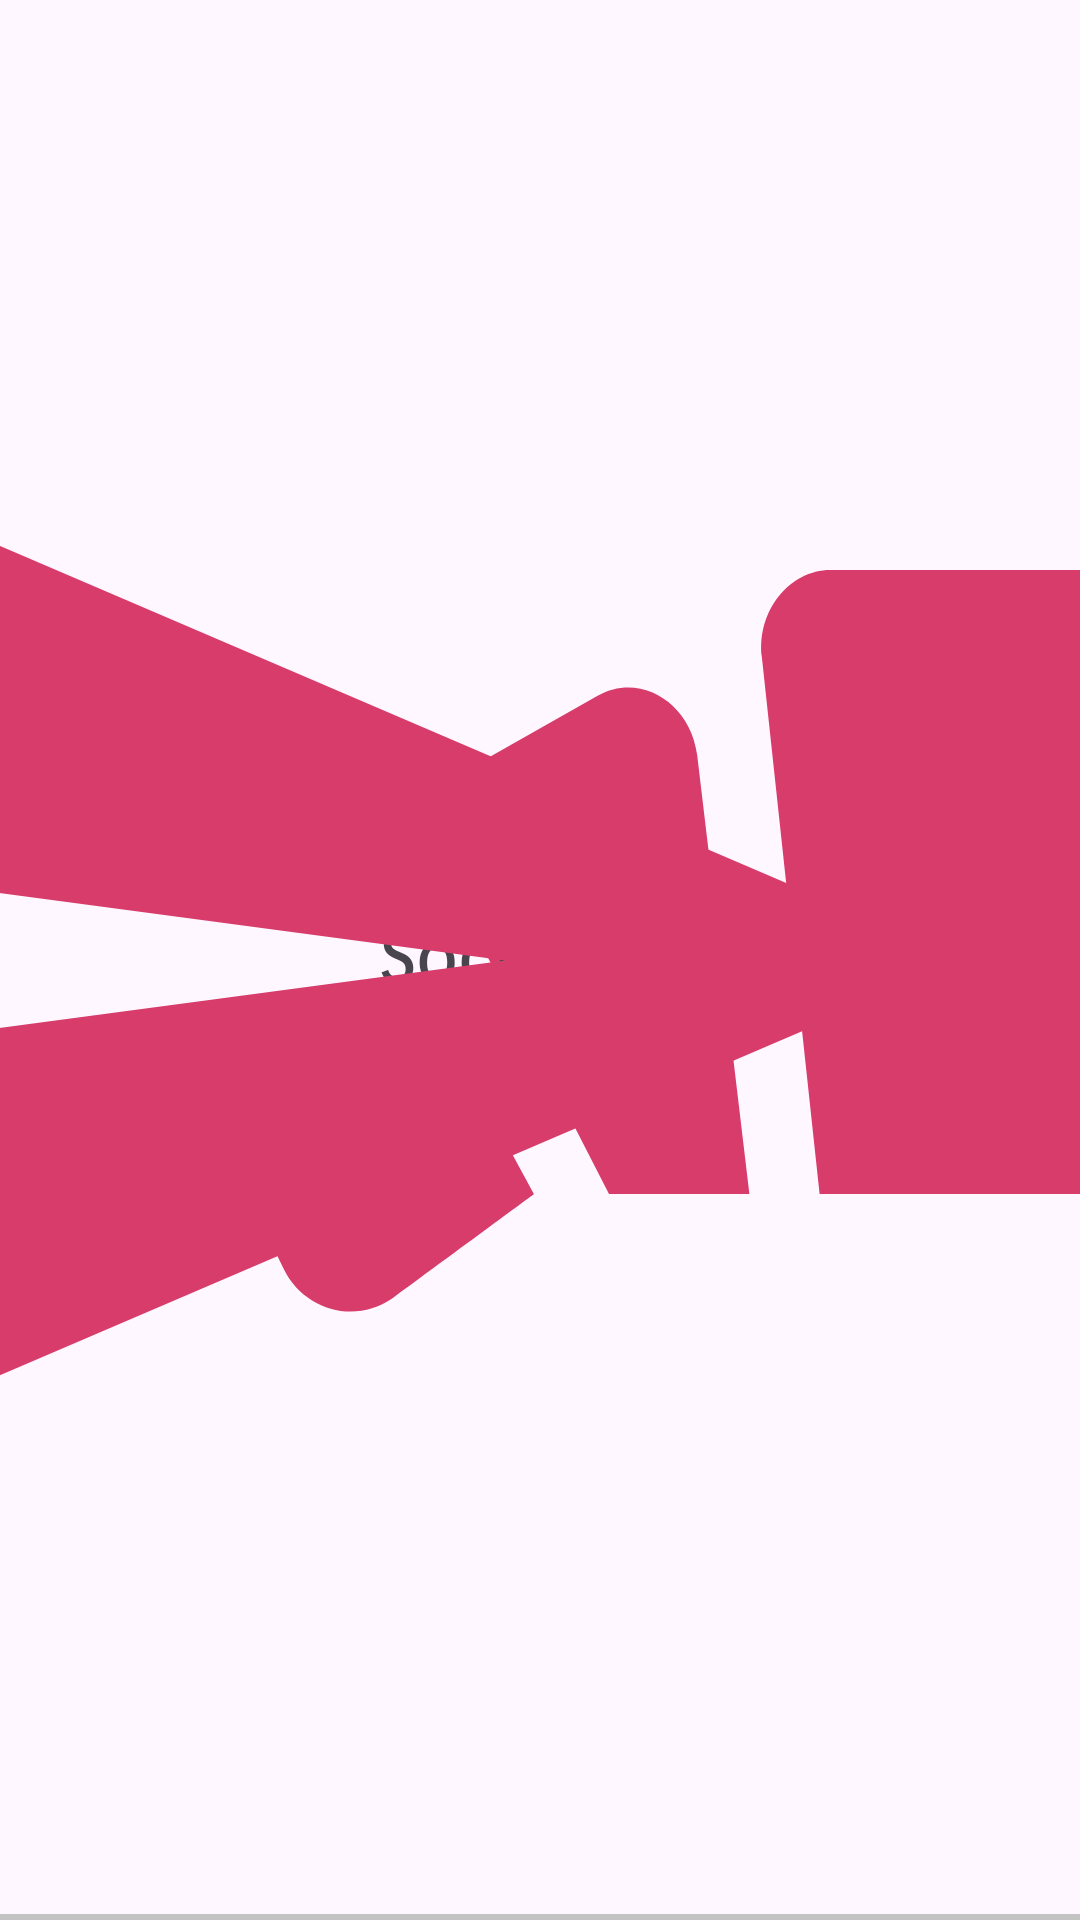

Reconstruct the res/layout file that produces this screen, plus the resources it refers to.
<!-- AndroidManifest.xml: application theme Theme.AADK3SocialApp -->
<!-- res/layout/my_toolbar.xml -->
<?xml version="1.0" encoding="utf-8"?>
<androidx.constraintlayout.widget.ConstraintLayout
    xmlns:android="http://schemas.android.com/apk/res/android"
    android:layout_width="match_parent"
    android:layout_height="56dp"
    xmlns:app="http://schemas.android.com/apk/res-auto">

    <ImageView
        android:layout_width="0dp"
        android:layout_height="match_parent"
        app:layout_constraintDimensionRatio="1:1"
        android:src="@drawable/app_icon"
        android:layout_margin="8dp"
        android:contentDescription="@string/app_logo_toolbar"
        app:layout_constraintTop_toTopOf="parent"
        app:layout_constraintBottom_toBottomOf="parent"
        app:layout_constraintStart_toStartOf="parent"/>

    <TextView
        android:layout_width="wrap_content"
        android:layout_height="wrap_content"
        android:text="@string/social_app"
        android:textSize="22sp"
        android:textStyle="bold"
        android:fontFamily="sans-serif-smallcaps"
        app:layout_constraintTop_toTopOf="parent"
        app:layout_constraintBottom_toBottomOf="parent"
        app:layout_constraintStart_toStartOf="parent"
        app:layout_constraintEnd_toEndOf="parent"/>

    <ImageView
        android:id="@+id/messages"
        android:layout_width="0dp"
        android:layout_height="match_parent"
        android:layout_margin="12dp"
        android:src="@drawable/ic_messages"
        android:contentDescription="@string/messages"
        app:layout_constraintDimensionRatio="1:1"
        app:layout_constraintTop_toTopOf="parent"
        app:layout_constraintBottom_toBottomOf="parent"
        app:layout_constraintEnd_toEndOf="parent"/>

    <View
        android:layout_width="match_parent"
        android:layout_height="2dp"
        android:background="#C3C3C3"
        app:layout_constraintBottom_toBottomOf="parent"/>

</androidx.constraintlayout.widget.ConstraintLayout>
<!-- resources referenced by this layout -->
<resources>
  <!-- drawable app_icon (drawable) -->
  <vector android:height="48dp" android:tint="#D73C6A"
      android:viewportHeight="24" android:viewportWidth="24"
      android:width="48dp" xmlns:android="http://schemas.android.com/apk/res/android">
      <path android:fillColor="@android:color/white"
          android:fillType="evenOdd" android:pathData="M19.28,16.34C18.07,15.45 17.46,15 17.46,15s0.32,-0.59 0.96,-1.78c0.38,-0.59 1.22,-0.59 1.6,0l0.81,1.26c0.19,0.3 0.21,0.68 0.06,1l-0.22,0.47C20.42,16.49 19.76,16.67 19.28,16.34zM4.72,16.34c-0.48,0.33 -1.13,0.15 -1.39,-0.38L3.1,15.49c-0.15,-0.32 -0.13,-0.7 0.06,-1l0.81,-1.26c0.38,-0.59 1.22,-0.59 1.6,0C6.22,14.41 6.54,15 6.54,15S5.93,15.45 4.72,16.34zM15.36,9.37c0.09,-0.68 0.73,-1.06 1.27,-0.75l1.59,0.9c0.46,0.26 0.63,0.91 0.36,1.41L16.5,15h-1.8L15.36,9.37zM8.63,9.37L9.3,15H7.5l-2.09,-4.08c-0.27,-0.5 -0.1,-1.15 0.36,-1.41l1.59,-0.9C7.89,8.31 8.54,8.69 8.63,9.37zM13.8,15h-3.6L9.46,8.12C9.39,7.53 9.81,7 10.34,7h3.3c0.53,0 0.94,0.53 0.88,1.12L13.8,15z"/>
  </vector>
  <!-- drawable ic_messages (drawable) -->
  <vector android:autoMirrored="true" android:height="48dp"
      android:tint="#D73C6A" android:viewportHeight="24"
      android:viewportWidth="24" android:width="48dp" xmlns:android="http://schemas.android.com/apk/res/android">
      <path android:fillColor="@android:color/white" android:pathData="M2.01,21L23,12 2.01,3 2,10l15,2 -15,2z"/>
  </vector>
  <string name="app_logo_toolbar">App Logo Toolbar</string>
  <string name="messages">Messages</string>
  <string name="social_app">Social App</string>
  <style name="Theme.AADK3SocialApp" parent="Base.Theme.AADK3SocialApp" />
  <style name="Base.Theme.AADK3SocialApp" parent="Theme.Material3.DayNight.NoActionBar" />
</resources>
